Labelled photos from "food-128-split", an image-classification folder in PaulLintzen/image-calorie-predictor. The possible labels are: apple pie, baby back ribs, baklava, beef carpaccio, beef tartare, beet salad, beignets, bibimbap, bread pudding, breakfast burrito, bruschetta, caesar salad, cannoli, caprese salad, carrot cake, ceviche, cheese plate, cheesecake, chicken curry, chicken quesadilla, chicken wings, chocolate cake, chocolate mousse, churros, clam chowder, club sandwich, crab cakes, creme brulee, croque madame, cup cakes, deviled eggs, donuts, dumplings, edamame, eggs benedict, escargots, falafel, filet mignon, fish and chips, foie gras, french fries, french onion soup, french toast, fried calamari, fried rice, frozen yogurt, garlic bread, gnocchi, greek salad, grilled cheese sandwich, grilled salmon, guacamole, gyoza, hamburger, hot and sour soup, hot dog, huevos rancheros, hummus, ice cream, lasagna, lobster bisque, lobster roll sandwich, macaroni and cheese, macarons, miso soup, mussels, nachos, omelette, onion rings, oysters, pad thai, paella, pancakes, panna cotta, peking duck, pho, pizza, pork chop, poutine, prime rib, pulled pork sandwich, ramen, ravioli, red velvet cake, risotto, samosa, sashimi, scallops, seaweed salad, shrimp and grits, spaghetti bolognese, spaghetti carbonara, spring rolls, steak, strawberry shortcake, sushi, tacos, takoyaki, tiramisu, tuna tartare, waffles.

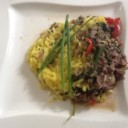
Label: risotto

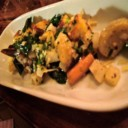
Label: gnocchi

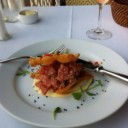
Label: tuna tartare

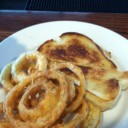
Label: grilled cheese sandwich

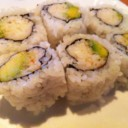
Label: sushi

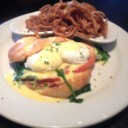
Label: eggs benedict
